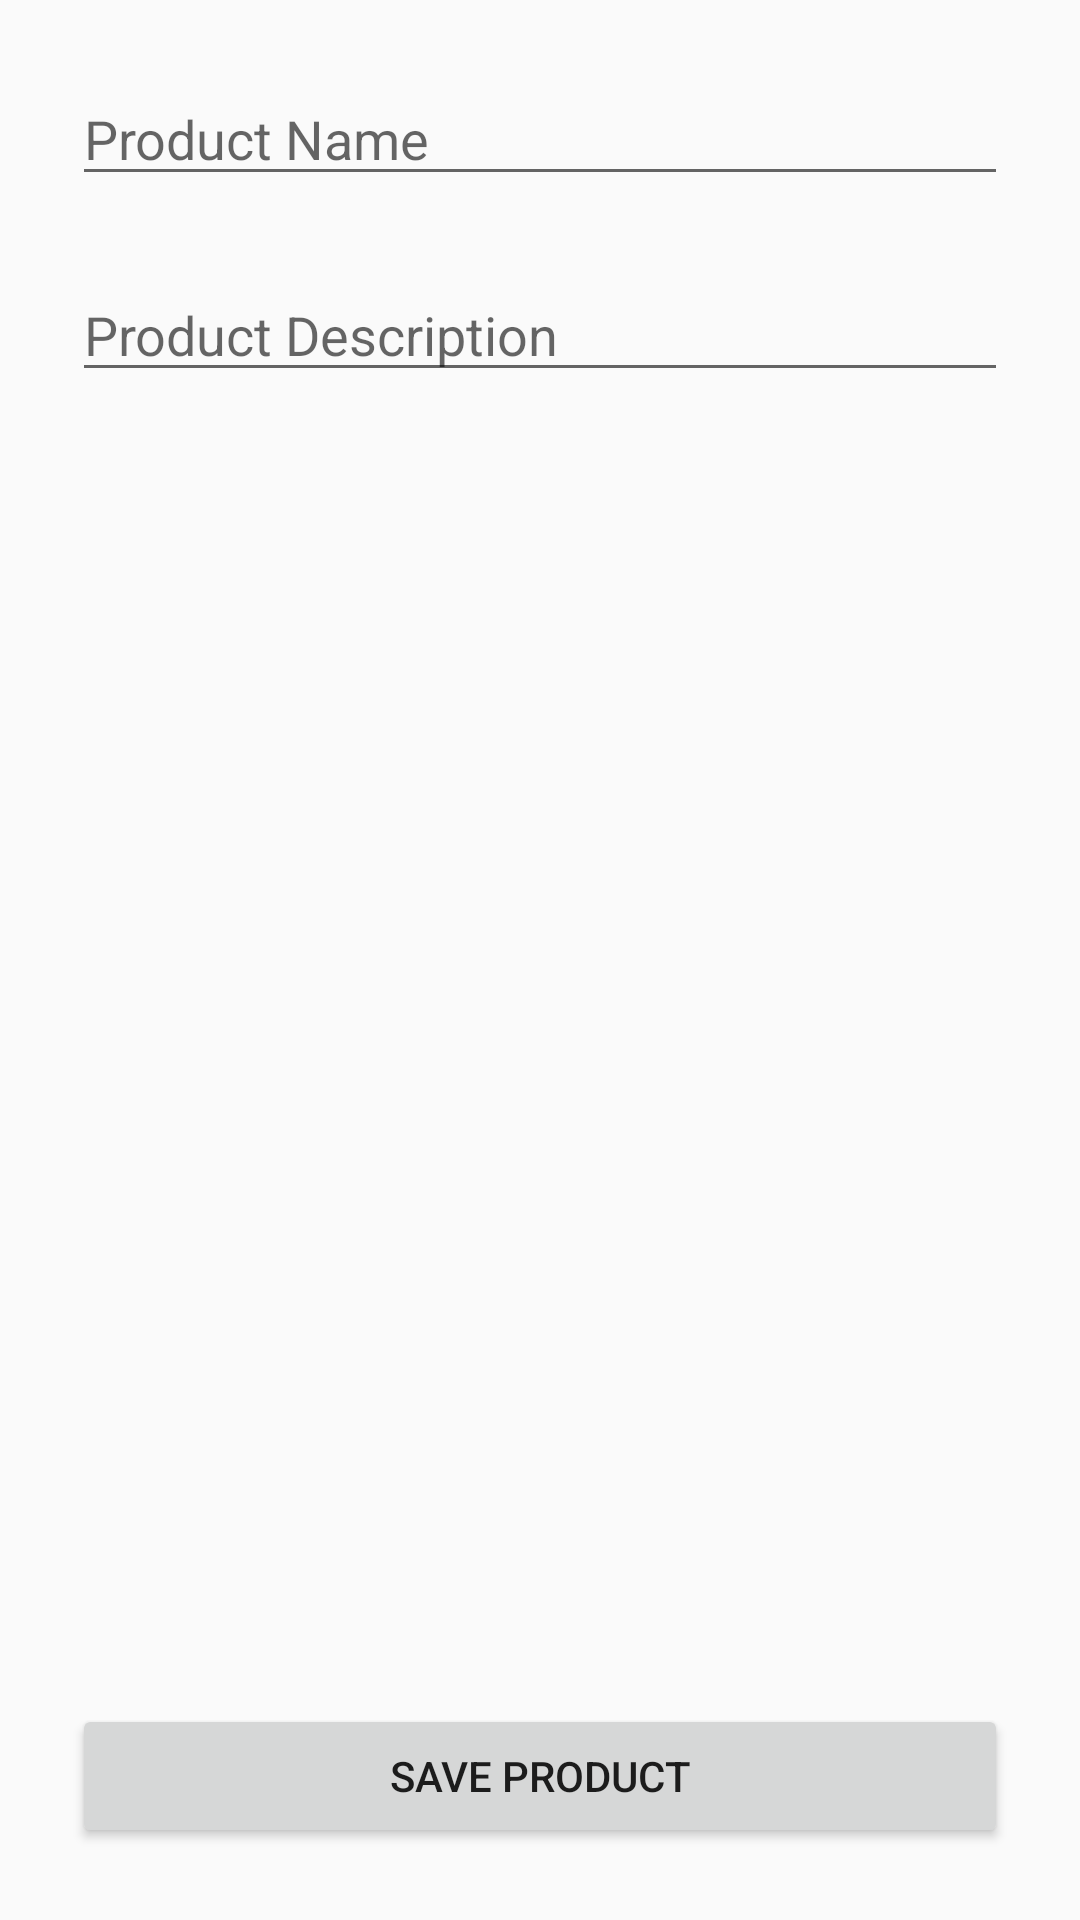

Write the Android layout XML for this screen, with the resource values it uses.
<!-- AndroidManifest.xml: application theme AppTheme -->
<!-- res/layout/add_product.xml -->
<?xml version="1.0" encoding="utf-8"?>
<androidx.constraintlayout.widget.ConstraintLayout
    xmlns:android="http://schemas.android.com/apk/res/android"
    xmlns:app="http://schemas.android.com/apk/res-auto"
    xmlns:tools="http://schemas.android.com/tools"
    android:layout_width="match_parent"
    android:layout_height="match_parent">

    <EditText
        android:id="@+id/txtProductDescription"
        android:layout_width="0dp"
        android:layout_height="wrap_content"
        android:layout_marginStart="24dp"
        android:layout_marginTop="24dp"
        android:layout_marginEnd="24dp"
        android:ems="10"
        android:hint="@string/txtProductDescriptionHint"
        android:inputType="textPersonName"
        app:layout_constraintEnd_toEndOf="parent"
        app:layout_constraintHorizontal_bias="0.0"
        app:layout_constraintStart_toStartOf="parent"
        app:layout_constraintTop_toBottomOf="@+id/txtProductName" />

    <Button
        android:id="@+id/btnSave"
        android:layout_width="0dp"
        android:layout_height="wrap_content"
        android:layout_marginStart="24dp"
        android:layout_marginEnd="24dp"
        android:layout_marginBottom="24dp"
        android:text="@string/btnSave"
        app:layout_constraintBottom_toBottomOf="parent"
        app:layout_constraintEnd_toEndOf="parent"
        app:layout_constraintStart_toStartOf="parent" />

    <EditText
        android:id="@+id/txtProductName"
        android:layout_width="0dp"
        android:layout_height="wrap_content"
        android:layout_marginStart="24dp"
        android:layout_marginTop="24dp"
        android:layout_marginEnd="24dp"
        android:ems="10"
        android:hint="@string/txtProductNameHint"
        android:inputType="textPersonName"
        app:layout_constraintEnd_toEndOf="parent"
        app:layout_constraintStart_toStartOf="parent"
        app:layout_constraintTop_toTopOf="parent" />
</androidx.constraintlayout.widget.ConstraintLayout>
<!-- resources referenced by this layout -->
<resources>
  <string name="btnSave">Save Product</string>
  <string name="txtProductDescriptionHint">Product Description</string>
  <string name="txtProductNameHint">Product Name</string>
  <style name="AppTheme" parent="Theme.AppCompat.Light.NoActionBar">
          
          <item name="colorPrimary">@color/colorPrimary</item>
          <item name="colorPrimaryDark">@color/colorPrimaryDark</item>
          <item name="colorAccent">@color/colorAccent</item>
          <item name="android:windowAnimationStyle">@style/CustomActivityAnimation</item>
      </style>
  <style name="CustomActivityAnimation" parent="@android:style/Animation.Activity">
          <item name="android:activityOpenEnterAnimation">@anim/slide_in_right</item>
          <item name="android:activityOpenExitAnimation">@anim/slide_out_left</item>
          <item name="android:activityCloseEnterAnimation">@anim/slide_in_left</item>
          <item name="android:activityCloseExitAnimation">@anim/slide_out_right</item>
      </style>
  <!-- not gathered from this repository: default colours our renderer supplied (Android Studio template values) -->
  <color name="colorPrimary">#FF6200EE</color>
  <color name="colorPrimaryDark">#FF3700B3</color>
  <color name="colorAccent">#FF03DAC5</color>
</resources>
